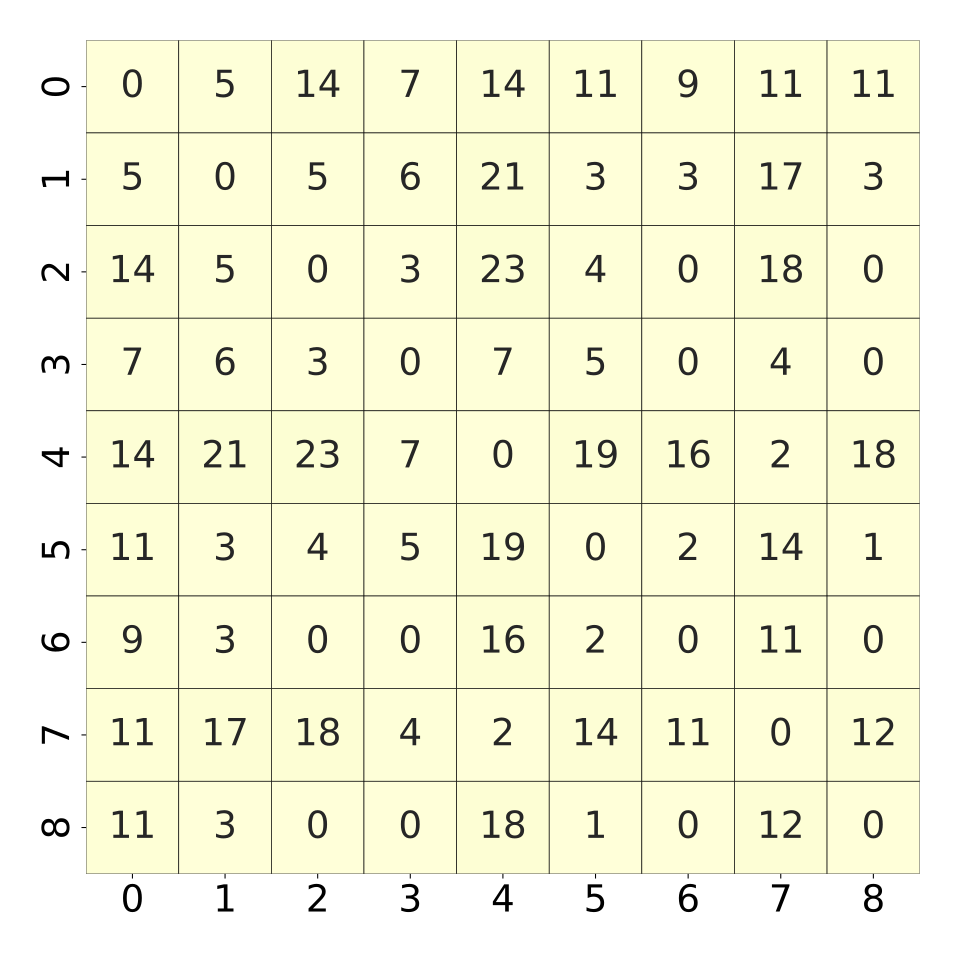

Values plotted in this chart, from the file beside it:
, 0, 1, 2, 3, 4, 5, 6, 7, 8
0, 0.0, 0.056, 0.1449, 0.07005, 0.1469, 0.114, 0.09946, 0.1108, 0.1144
1, 0.056, 0.0, 0.05772, 0.0654, 0.2117, 0.03563, 0.03871, 0.1709, 0.03986
2, 0.1449, 0.05772, 0.0, 0.03939, 0.2367, 0.04905, 0.001254, 0.1806, 0.00256
3, 0.07005, 0.0654, 0.03939, 0.0, 0.07778, 0.05046, 0.003448, 0.04273, 0.009716
4, 0.1469, 0.2117, 0.2367, 0.07778, 0.0, 0.1975, 0.166, 0.02408, 0.1844
5, 0.114, 0.03563, 0.04905, 0.05046, 0.1975, 0.0, 0.02601, 0.144, 0.01635
6, 0.09946, 0.03871, 0.001254, 0.003448, 0.166, 0.02601, 0.0, 0.1115, 0.0002612
7, 0.1108, 0.1709, 0.1806, 0.04273, 0.02408, 0.144, 0.1115, 0.0, 0.1212
8, 0.1144, 0.03986, 0.00256, 0.009716, 0.1844, 0.01635, 0.0002612, 0.1212, 0.0
